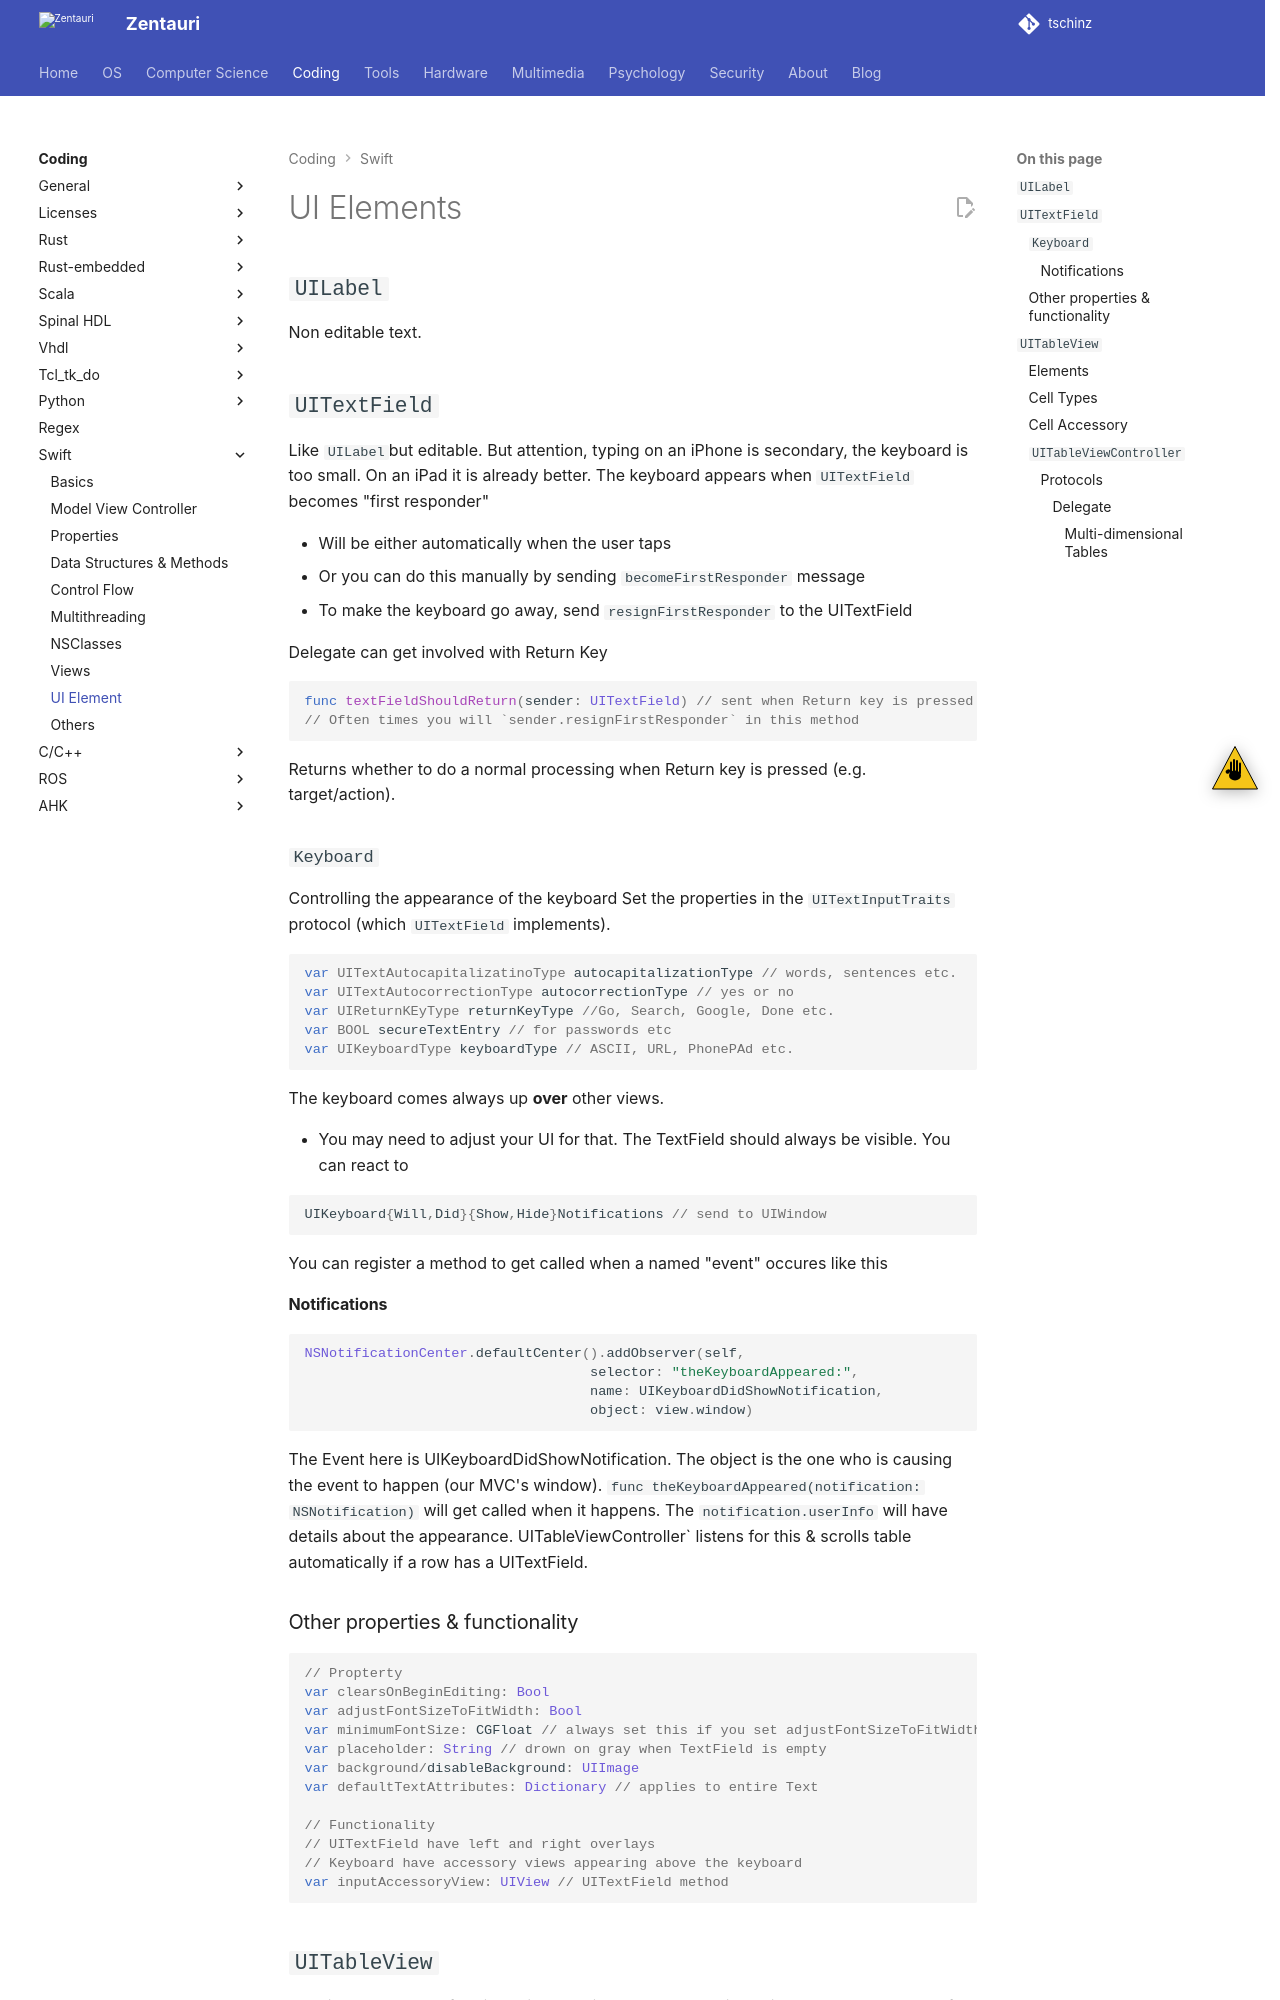

repository: tschinz/tschinz.github.io · page: coding/swift/081_uielements.html · generator: sphinx

---
tags:
- coding
- swift
---
# UI Elements

## `UILabel`

Non editable text.

## `UITextField`

Like `UILabel`but editable. But attention, typing on an iPhone is secondary, the keyboard is too small. On an iPad it is already better. The keyboard appears when `UITextField` becomes "first responder"

- Will be either automatically when the user taps
- Or you can do this manually by sending `becomeFirstResponder` message
- To make the keyboard go away, send `resignFirstResponder` to the UITextField

Delegate can get involved with Return Key

``` swift
func textFieldShouldReturn(sender: UITextField) // sent when Return key is pressed
// Often times you will `sender.resignFirstResponder` in this method
```

Returns whether to do a normal processing when Return key is pressed (e.g. target/action).

### `Keyboard`

Controlling the appearance of the keyboard Set the properties in the `UITextInputTraits` protocol (which `UITextField` implements).

``` swift
var UITextAutocapitalizatinoType autocapitalizationType // words, sentences etc.
var UITextAutocorrectionType autocorrectionType // yes or no
var UIReturnKEyType returnKeyType //Go, Search, Google, Done etc.
var BOOL secureTextEntry // for passwords etc
var UIKeyboardType keyboardType // ASCII, URL, PhonePAd etc.
```

The keyboard comes always up **over** other views.

- You may need to adjust your UI for that. The TextField should always be visible. You can react to

``` swift
UIKeyboard{Will,Did}{Show,Hide}Notifications // send to UIWindow
```

You can register a method to get called when a named "event" occures like this

#### Notifications

``` swift
NSNotificationCenter.defaultCenter().addObserver(self,
                                   selector: "theKeyboardAppeared:",
                                   name: UIKeyboardDidShowNotification,
                                   object: view.window)
```

The Event here is UIKeyboardDidShowNotification. The object is the one who is causing the event to happen (our MVC's window). `func theKeyboardAppeared(notification: NSNotification)` will get called when it happens. The `notification.userInfo` will have details about the appearance. UITableViewController` listens for this & scrolls table automatically if a row has a UITextField.
